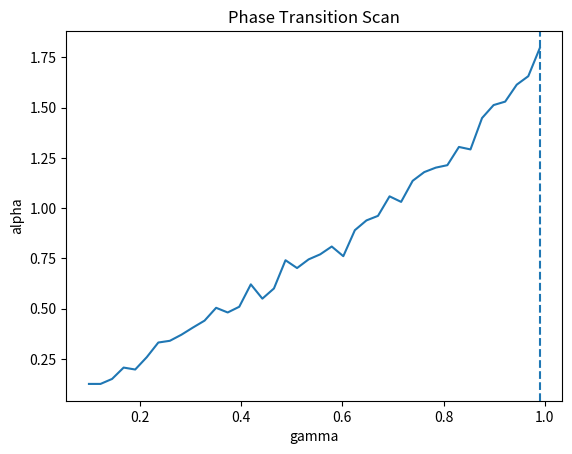

The matplotlib source for this figure: (Note: this script raises an exception after producing the figure.)
import numpy as np
import matplotlib.pyplot as plt
from scipy import stats

np.random.seed(42)

def simulate_system(gamma, n=4096):
    x = np.zeros(n)
    noise = np.random.normal(0,1,n)

    for t in range(1,n):
        x[t] = gamma * x[t-1] + noise[t]

    return x

def estimate_alpha(signal):
    freqs = np.fft.rfftfreq(len(signal))
    psd = np.abs(np.fft.rfft(signal))**2

    freqs = freqs[1:]
    psd = psd[1:]

    slope, _, _, _, _ = stats.linregress(np.log(freqs), np.log(psd))
    return -slope

gammas = np.linspace(0.1, 0.99, 40)
alphas = []

for g in gammas:
    sig = simulate_system(g)
    alpha = estimate_alpha(sig)
    alphas.append(alpha)

alphas = np.array(alphas)

# Detect curvature (second derivative)
curvature = np.gradient(np.gradient(alphas))

critical_index = np.argmax(np.abs(curvature))
gamma_c = gammas[critical_index]

print("=== Phase Scan Results ===")
print("Critical gamma candidate:", gamma_c)
print("Alpha at critical:", alphas[critical_index])

plt.plot(gammas, alphas)
plt.axvline(gamma_c, linestyle='--')
plt.xlabel("gamma")
plt.ylabel("alpha")
plt.title("Phase Transition Scan")
plt.savefig("artifacts/phase_transition.png")
